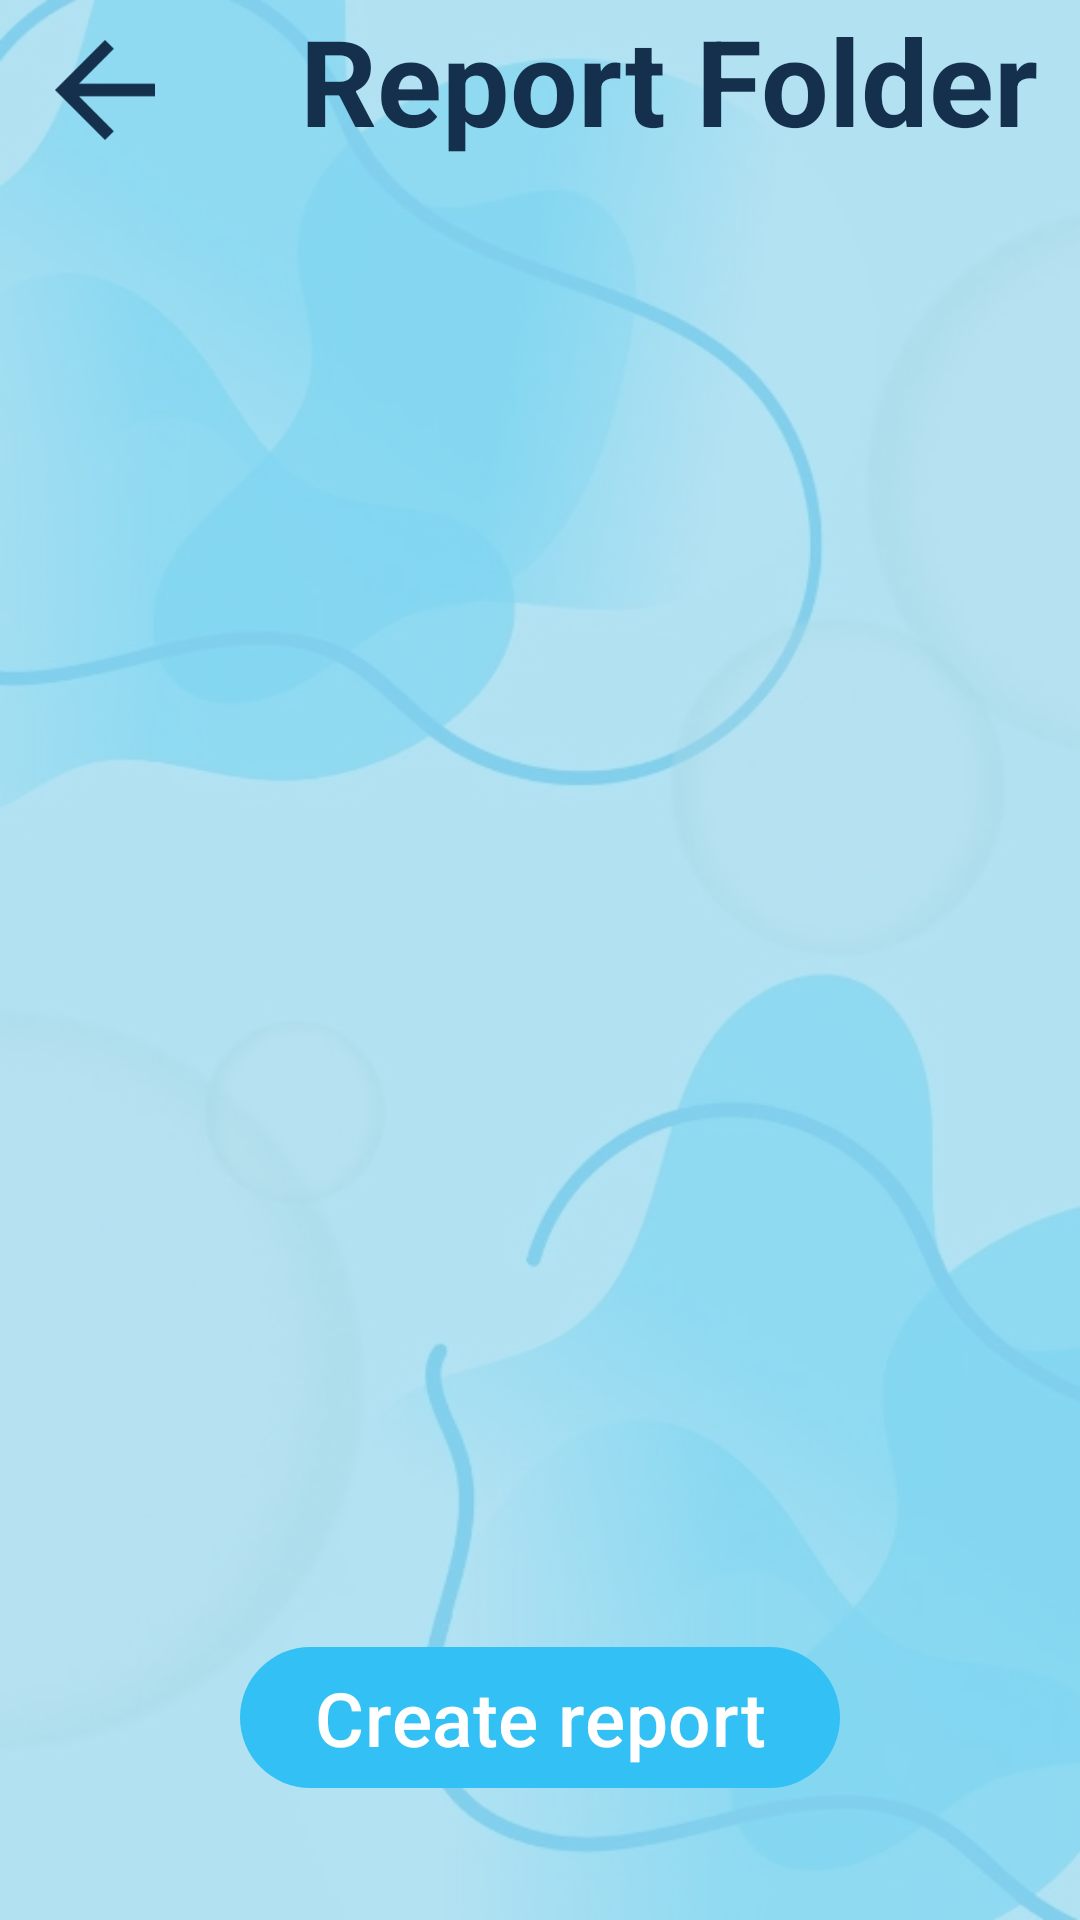

Reconstruct the res/layout file that produces this screen, plus the resources it refers to.
<!-- AndroidManifest.xml: application theme Theme.EmpowerTasksMood -->
<!-- res/layout/activity_admin_report_folder.xml -->
<?xml version="1.0" encoding="utf-8"?>
<androidx.constraintlayout.widget.ConstraintLayout xmlns:android="http://schemas.android.com/apk/res/android"
    xmlns:app="http://schemas.android.com/apk/res-auto"
    xmlns:tools="http://schemas.android.com/tools"
    android:layout_width="match_parent"
    android:layout_height="match_parent"
    android:background="@color/light_blue2">

    <ImageView
        android:id="@+id/imageView4"
        android:layout_width="match_parent"
        android:layout_height="match_parent"
        android:alpha="0.3"
        android:background="@drawable/background_image1" />


    <LinearLayout
        android:layout_width="match_parent"
        android:layout_height="match_parent"
        android:orientation="vertical"
        app:layout_constraintBottom_toBottomOf="parent"
        app:layout_constraintEnd_toEndOf="parent"
        app:layout_constraintHorizontal_bias="0.0"
        app:layout_constraintStart_toStartOf="parent"
        app:layout_constraintTop_toTopOf="parent"
        app:layout_constraintVertical_bias="0.0">


        <LinearLayout
            android:layout_width="wrap_content"
            android:layout_height="wrap_content"
            android:orientation="horizontal">


            <ImageView
                android:id="@+id/imageView"
                android:layout_width="70dp"
                android:layout_height="50dp"
                android:layout_marginTop="5dp"
                android:layout_weight="1"
                android:onClick="adminPage"
                app:srcCompat="@drawable/baseline_arrow_back_24"
                tools:ignore="SpeakableTextPresentCheck" />


            <TextView
                android:layout_width="wrap_content"
                android:layout_height="wrap_content"
                android:layout_marginLeft="30dp"
                android:text="Report Folder"
                android:textColor="@color/dark_blue"
                android:textSize="40dp"
                android:textStyle="bold" />
        </LinearLayout>


        <androidx.recyclerview.widget.RecyclerView
            android:id="@+id/recycleViewReports"
            android:layout_width="match_parent"
            android:layout_height="match_parent"
            android:layout_marginTop="30dp"
            android:layout_marginBottom="120dp" />


    </LinearLayout>

    <LinearLayout
        android:id="@+id/bottom"
        android:layout_width="match_parent"
        android:layout_height="wrap_content"
        android:orientation="horizontal"
        android:layout_marginBottom="40dp"
        android:gravity="center"
        app:layout_constraintBottom_toBottomOf="parent"
        app:layout_constraintEnd_toEndOf="parent"
        app:layout_constraintStart_toStartOf="parent">

        <com.google.android.material.button.MaterialButton
            android:id="@+id/sendReport"
            android:layout_width="200dp"
            android:layout_height="55dp"
            android:gravity="center"
            android:onClick="createReport"
            android:text="Create report"
            android:textSize="25sp"
            app:backgroundTint="@color/light_blue" />


    </LinearLayout>
</androidx.constraintlayout.widget.ConstraintLayout>
<!-- resources referenced by this layout -->
<resources>
  <color name="dark_blue">#15304d</color>
  <color name="light_blue">#33C0F4</color>
  <color name="light_blue2">#B8E3F2</color>
  <!-- drawable background_image1: jpg bitmap (drawable, 48835 bytes) -->
  <!-- drawable baseline_arrow_back_24 (drawable) -->
  <vector android:autoMirrored="true" android:height="24dp"
      android:tint="#15304d" android:viewportHeight="24"
      android:viewportWidth="24" android:width="24dp" xmlns:android="http://schemas.android.com/apk/res/android">
      <path android:fillColor="@android:color/white" android:pathData="M20,11H7.83l5.59,-5.59L12,4l-8,8 8,8 1.41,-1.41L7.83,13H20v-2z"/>
  </vector>
  <style name="Theme.EmpowerTasksMood" parent="Base.Theme.EmpowerTasksMood" />
  <style name="Base.Theme.EmpowerTasksMood" parent="Theme.Material3.DayNight.NoActionBar">
          
          
  
      </style>
</resources>
